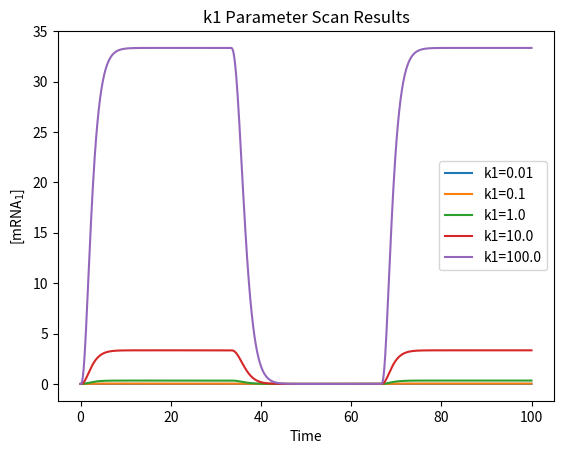

This chart was generated by the following Python code: (Note: this script raises an exception after producing the figure.)
from scipy.integrate import odeint
import numpy as np
import matplotlib.pyplot as plt

def Indirect(y, t, TF1, k1, k2, k3, k4, k5, k6, Kd1, Kd2, Kd11, total_time):
    if t > total_time / 3:
        TF1 = 0
    if t > total_time * 2/3:
        TF1 = 1
    d_dt = np.zeros(3)
    d_dt[0] = (1-(1/(1+(y[2]/Kd2))))*k1 - k2*y[0]
    d_dt[1] = (1-(1/(1+(TF1/Kd11))))*k3 - k4*y[1]
    d_dt[2] = k5*y[1] - k6*y[2]
    return d_dt

def integrate_Indirect(y0, time_steps, params):
    total_time = time_steps[-1]
    result = odeint(
        lambda y, t: Indirect(y, t, params['TF1'], params['k1'], params['k2'], params['k3'], params['k4'],
                             params['k5'], params['k6'], params['Kd1'], params['Kd2'], params['Kd11'], total_time),
        y0, time_steps
    )
    return result

def parameter_scan(param_change, args, y0, time_steps):
    param_vals = np.logspace(-2, 2, 5)
    num_vals = len(param_vals)
    args_array = [{} for _ in range(num_vals)]
    keys = list(args.keys())
    if param_change in keys:
        param_index = keys.index(param_change)
        for j in range(num_vals):
            updated_args = args.copy()
            updated_args[param_change] = param_vals[j]
            args_array[j] = updated_args
    return args_array

def calc_plot_scan_results(name, arr, y0, time_steps, time):
    results = []
    labels = []
    for params in arr:
        param_values = {param: params[param] for param in ['TF1', 'k1', 'k2', 'k3', 'k4', 'k5', 'k6', 'Kd1', 'Kd2', 'Kd11']}
        result = integrate_Indirect(y0, time_steps, param_values)
        results.append(result)
        label = f'{name}={params[name]}' if name in params else 'Unknown parameter'
        labels.append(label)
    plt.figure()
    for result, label in zip(results, labels):
        plt.plot(time_steps, result[:, 0], label=label)    
    plt.xlabel('Time')
    plt.ylabel('[mRNA$_1$]')
    plt.legend(loc='best')
    plt.title(f'{name} Parameter Scan Results')
    plt.savefig('IndirectResults/Indirect_' + str(name) + '_' + str(time) + '_scan_results.pdf')
    
def do_param_scans(params, y0, time_steps, time):
    for key in params.keys():
        if key == 'TF1':
            continue
        else:
            array = parameter_scan(key, params, y0, time_steps)
            calc_plot_scan_results(key, array, y0, time_steps, time)
            
def main():
    params = {'TF1':1, 'k1':1, 'k2':1, 'k3':1, 'k4':1, 'k5':1, 'k6':1, 'Kd1':1, 'Kd2':1, 'Kd11':1}
    y0 = [0, 0, 0]
    
    time_steps = np.linspace(0, 100, 1000)
    do_param_scans(params, y0, time_steps, 100)
    
    time_steps = np.linspace(0, 1000, 10000)
    do_param_scans(params, y0, time_steps, 1000)
    
    time_steps = np.linspace(0, 10000, 10000)
    do_param_scans(params, y0, time_steps, 10000)

    time_steps = np.linspace(0, 100000, 100000)
    do_param_scans(params, y0, time_steps, 100000)
    
    time_steps = np.linspace(0, 1000000, 1000000)
    do_param_scans(params, y0, time_steps, 1000000)

if __name__ == '__main__':
    main()
